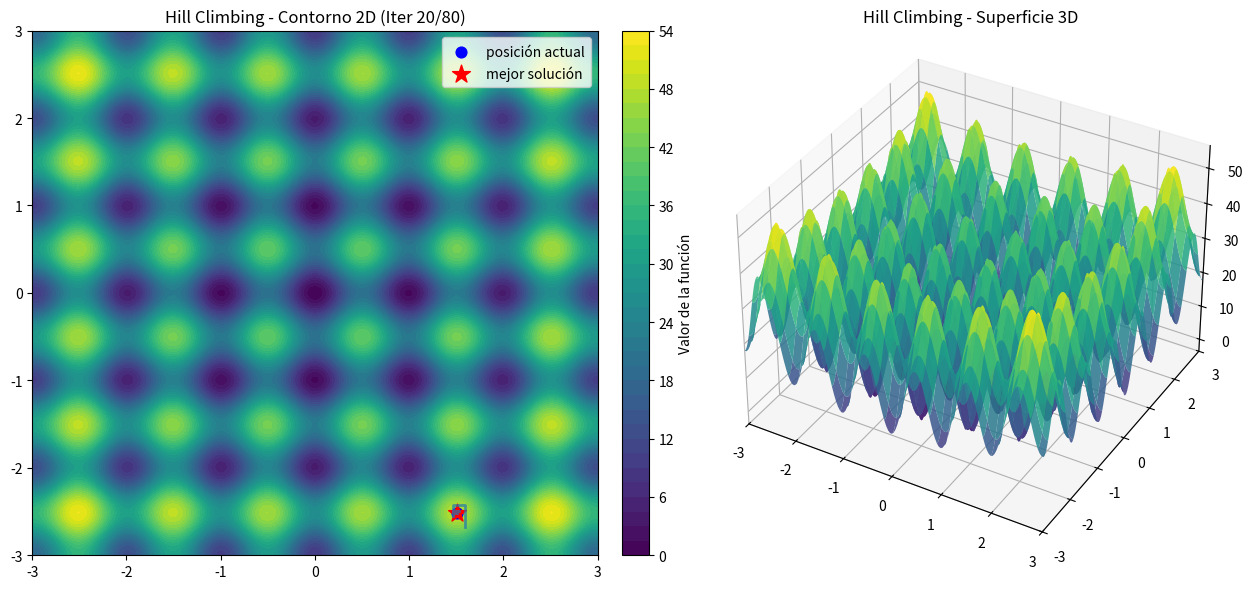

Write Python code to recreate this figure.
import numpy as np
import matplotlib.pyplot as plt
import time
from mpl_toolkits.mplot3d import Axes3D

# -------------------------------
# Parámetros
# -------------------------------
NUM_ITERACIONES = 80
PAUSA = 0.25

RANGO = (-3.0, 3.0)

GRID_RES = 160

TRAIL_LENGTH = 20

SEED = 123

rng = np.random.default_rng(SEED)

# Hill Climbing
STEP_SIZE = 0.5
STEP_DECAY = 0.5
MIN_STEP = 0.001

# -------------------------------
# Función objetivo
# -------------------------------
def rastrigin(x, y):
    return 20 + x**2 + y**2 - 10*(np.cos(2*np.pi*x) + np.cos(2*np.pi*y))  

# -------------------------------
# Inicialización
# -------------------------------
lo, hi = RANGO

# punto inicial aleatorio
x = rng.uniform(lo, hi, size=2)

fx = rastrigin(x[0], x[1])

best_pos = x.copy()
best_val = fx

# historial
history = [x.copy()]

# -------------------------------
# Direcciones vecinas
# -------------------------------
dirs = np.array([
    [1, 0],
    [-1, 0],
    [0, 1],
    [0, -1]
])

# -------------------------------
# Malla para gráficas
# -------------------------------
X = np.linspace(lo, hi, GRID_RES)
Y = np.linspace(lo, hi, GRID_RES)

Xg, Yg = np.meshgrid(X, Y)

Zg = rastrigin(Xg, Yg)

# -------------------------------
# Configuración gráfica
# -------------------------------
plt.ion()

fig = plt.figure(figsize=(13,6))

ax1 = fig.add_subplot(121)

ax2 = fig.add_subplot(122, projection='3d')

cont = ax1.contourf(Xg, Yg, Zg, 40, cmap="viridis")

cbar = plt.colorbar(cont, ax=ax1,
                    fraction=0.046,
                    pad=0.04)

cbar.set_label("Valor de la función")

# -------------------------------
# Función de dibujo
# -------------------------------
def dibujar(iteracion):

    ax1.clear()
    ax2.clear()

    # Contorno 2D
    ax1.contourf(Xg, Yg, Zg, 40, cmap="viridis")

    ax1.set_xlim(lo, hi)
    ax1.set_ylim(lo, hi)

    ax1.set_title(
        f"Hill Climbing - Contorno 2D "
        f"(Iter {iteracion}/{NUM_ITERACIONES})"
    )

    # Rastro
    if len(history) > 1:

        trail = np.array(history[-TRAIL_LENGTH:])

        ax1.plot(
            trail[:,0],
            trail[:,1],
            linewidth=2,
            alpha=0.7
        )

    # Punto actual
    ax1.scatter(
        x[0],
        x[1],
        c='blue',
        s=60,
        label='posición actual'
    )

    # Mejor punto
    ax1.scatter(
        best_pos[0],
        best_pos[1],
        c='red',
        s=180,
        marker='*',
        label='mejor solución'
    )

    ax1.legend(loc='upper right')

    # ---------------------------
    # Superficie 3D
    # ---------------------------
    ax2.plot_surface(
        Xg,
        Yg,
        Zg,
        cmap="viridis",
        alpha=0.85,
        linewidth=0
    )

    ax2.scatter(
        x[0],
        x[1],
        fx,
        c='blue',
        s=60
    )

    ax2.scatter(
        best_pos[0],
        best_pos[1],
        best_val,
        c='red',
        s=180,
        marker='*'
    )

    ax2.set_title("Hill Climbing - Superficie 3D")

    ax2.set_xlim(lo, hi)
    ax2.set_ylim(lo, hi)

    ax2.view_init(elev=35, azim=-60)

    plt.tight_layout()

    plt.draw()

    plt.pause(PAUSA)

    time.sleep(PAUSA)

# -------------------------------
# Algoritmo Hill Climbing
# -------------------------------
step_size = STEP_SIZE

for t in range(1, NUM_ITERACIONES + 1):

    if step_size <= MIN_STEP:
        break

    # generar vecinos
    vecinos = np.clip(
        x + dirs * step_size,
        lo,
        hi
    )

    # evaluar vecinos
    f_vecinos = np.array([
        rastrigin(v[0], v[1])
        for v in vecinos
    ])

    # mejor vecino
    idx_mejor = np.argmax(f_vecinos)

    mejor_vecino = vecinos[idx_mejor]

    mejor_valor = f_vecinos[idx_mejor]

    # mover si mejora
    if mejor_valor > fx:

        x = mejor_vecino
        fx = mejor_valor

    else:
        # reducir paso
        step_size *= STEP_DECAY

    # actualizar mejor global
    if fx > best_val:

        best_val = fx
        best_pos = x.copy()

    # guardar historial
    history.append(x.copy())

    # dibujar
    dibujar(t)

# -------------------------------
# Resultado final
# -------------------------------
print(
    f"\nResultado final Hill Climbing -> "
    f"best = ({best_pos[0]:.6f}, "
    f"{best_pos[1]:.6f}), "
    f"f = {best_val:.6f}"
)

plt.ioff()

plt.show()
